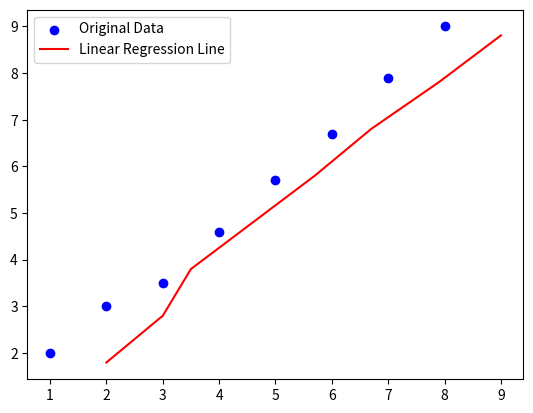

This chart was generated by the following Python code:
#linear regression
import matplotlib.pyplot as plt


x = [1,2,3,4,5,6,7,8]
y = [2,3,3.5,4.6,5.7,6.7,7.9,9.0]


meanX = sum(x)/len(x)
meanY = sum(y)/len(y)

# y = mx + c

numerator = sum((x[i] - meanX) * (y[i] - meanY) for i in range(len(x)))
denominator = sum((x[i] - meanX) ** 2 for i in range(len(x)))

m = numerator / denominator
c = meanY - m * meanX

#newX = 7
#newY = m * newX + c
#print(f"Predicted Y for X={newX}: {newY}")

Y_pred = [c + m * x_i for x_i in x]
newx = 21
newy = c + m * newx

print(newy)

plt.scatter(x, y, color='blue', label='Original Data')
plt.plot(y, Y_pred, color='red', label='Linear Regression Line')
plt.legend()
plt.show()
